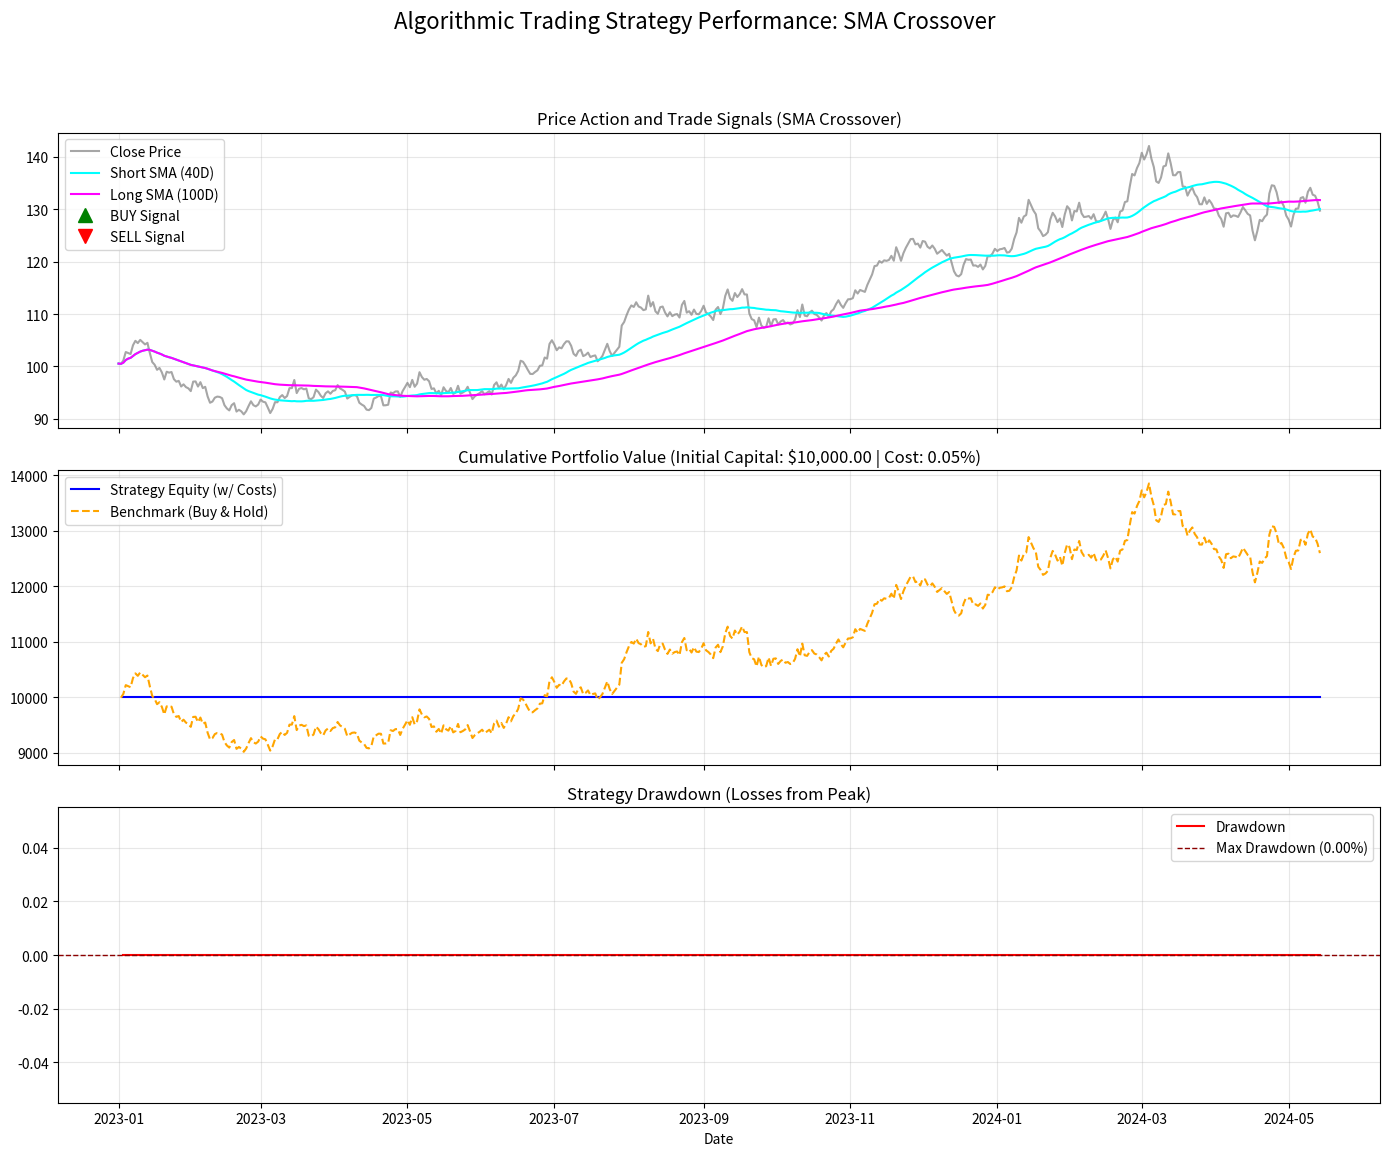

Here is the Python script that generated this plot: (Note: this script raises an exception after producing the figure.)
# --- Algorithmic Trading Backtester and Strategy Evaluator ---
# This version includes multiple strategies, transaction costs, and advanced metrics (CAGR).

import pandas as pd
import numpy as np
import matplotlib.pyplot as plt
from typing import Dict, Any

# --- CONFIGURATION ---
INITIAL_CAPITAL = 10000.0
# SMA Strategy Windows
SHORT_WINDOW = 40  
LONG_WINDOW = 100 
# RSI Strategy Window
RSI_PERIOD = 14
RSI_OVERBOUGHT = 70
RSI_OVERSOLD = 30
# Transaction Cost
TRANSACTION_COST = 0.0005  # 0.05% per trade (realistic commission/slippage mock)

# --- 1. MOCK DATA GENERATION ---

def generate_mock_stock_data(days: int = 500) -> pd.DataFrame:
    """
    Generates mock time-series data for a stock, simulating price fluctuations.
    """
    print(f"Generating {days} days of mock stock data...")
    np.random.seed(42)
    
    start_price = 100.0
    # Add a slight upward drift to simulate a general market trend
    daily_returns = np.random.normal(loc=0.0005, scale=0.01, size=days)
    
    price_series = start_price * (1 + daily_returns).cumprod()
    
    data = pd.DataFrame({
        'Date': pd.to_datetime(pd.date_range(start='2023-01-01', periods=days)),
        'Close': price_series
    })
    
    data.set_index('Date', inplace=True)
    return data

# --- 2. STRATEGY IMPLEMENTATION (RSI Calculation Utility) ---

def calculate_rsi(data: pd.DataFrame, window: int) -> pd.Series:
    """Calculates the Relative Strength Index (RSI)."""
    delta = data['Close'].diff()
    gain = (delta.where(delta > 0, 0)).rolling(window=window).mean()
    loss = (-delta.where(delta < 0, 0)).rolling(window=window).mean()

    rs = gain / loss
    rsi = 100 - (100 / (1 + rs))
    return rsi

def implement_sma_crossover(data: pd.DataFrame) -> pd.DataFrame:
    """Implements the Simple Moving Average (SMA) Crossover Strategy."""
    data['Short_SMA'] = data['Close'].rolling(window=SHORT_WINDOW, min_periods=1).mean()
    data['Long_SMA'] = data['Close'].rolling(window=LONG_WINDOW, min_periods=1).mean()
    
    data['Signal'] = 0.0
    data['Signal'][LONG_WINDOW:] = np.where(
        data['Short_SMA'][LONG_WINDOW:] > data['Long_SMA'][LONG_WINDOW:], 1.0, 0.0
    )
    
    # Position: Find points where the signal changes (the trade decision: 1=Buy, -1=Sell)
    data['Position'] = data['Signal'].diff()
    return data

def implement_rsi_strategy(data: pd.DataFrame) -> pd.DataFrame:
    """
    Implements the Relative Strength Index (RSI) Strategy.
    
    Strategy:
    - BUY signal (1.0): When RSI crosses BELOW the Oversold threshold (30).
    - SELL signal (-1.0): When RSI crosses ABOVE the Overbought threshold (70).
    """
    data['RSI'] = calculate_rsi(data, RSI_PERIOD)
    data['Signal'] = 0.0
    
    # Buy when RSI drops into Oversold territory
    data['Signal'] = np.where(data['RSI'] < RSI_OVERSOLD, 1.0, data['Signal'])
    
    # Sell when RSI rises into Overbought territory
    data['Signal'] = np.where(data['RSI'] > RSI_OVERBOUGHT, -1.0, data['Signal'])
    
    # Filter the signal to only execute trades at the crossover point
    # We use forward filling (ffill) to hold position until the next signal
    data['Signal'] = data['Signal'].replace(to_replace=0.0, method='ffill').fillna(0.0)

    # Position: Find points where the signal changes (the trade decision)
    data['Position'] = data['Signal'].diff()
    return data

def implement_strategy(data: pd.DataFrame, strategy_type: str) -> pd.DataFrame:
    """Dispatches to the selected strategy implementation."""
    if strategy_type == 'SMA':
        return implement_sma_crossover(data.copy())
    elif strategy_type == 'RSI':
        return implement_rsi_strategy(data.copy())
    else:
        raise ValueError("Invalid strategy type selected.")


# --- 3. BACKTESTING & PERFORMANCE METRICS ---

def run_backtest(data: pd.DataFrame, initial_capital: float) -> Dict[str, Any]:
    """
    Simulates trades, applies transaction costs, and calculates portfolio returns.
    """
    
    # 1. Calculate Daily Returns (Logarithmic)
    data['Daily_Return'] = np.log(data['Close'] / data['Close'].shift(1))
    
    # 2. Calculate Strategy Returns: Position * Daily_Return
    data['Strategy_Return'] = data['Position'].shift(1) * data['Daily_Return']
    
    # 3. Apply Transaction Costs (executed only when position changes)
    data['Transaction_Cost'] = np.where(data['Position'].abs() > 0, TRANSACTION_COST, 0)
    data['Strategy_Return'] -= data['Transaction_Cost']
    
    # 4. Calculate Cumulative Strategy Returns (Equity Curve)
    # The first value is the starting capital
    data['Cumulative_Strategy_Return'] = (1 + data['Strategy_Return']).cumprod() * initial_capital
    data['Cumulative_Benchmark_Return'] = (1 + data['Daily_Return']).cumprod() * initial_capital
    
    # --- Performance Metrics Calculation ---
    
    daily_strategy_return = data['Strategy_Return'].dropna()
    
    # Compound Annual Growth Rate (CAGR) (New Metric)
    years = (data.index[-1] - data.index[0]).days / 365.25
    cagr = ((data['Cumulative_Strategy_Return'].iloc[-1] / initial_capital) ** (1/years)) - 1
    
    # Sharpe Ratio: Assumes risk-free rate is zero.
    sharpe_ratio = np.sqrt(252) * daily_strategy_return.mean() / daily_strategy_return.std()

    # Maximum Drawdown (MDD)
    data['Cumulative_Peak'] = data['Cumulative_Strategy_Return'].cummax()
    data['Drawdown'] = data['Cumulative_Strategy_Return'] / data['Cumulative_Peak'] - 1
    max_drawdown = data['Drawdown'].min()
    
    final_portfolio_value = data['Cumulative_Strategy_Return'].iloc[-1]
    
    return {
        'final_value': final_portfolio_value,
        'sharpe_ratio': sharpe_ratio,
        'max_drawdown': max_drawdown,
        'cagr': cagr,
        'data': data
    }

# --- 4. VISUALIZATION ---

def plot_results(results: Dict[str, Any], strategy_name: str):
    """
    Visualizes the strategy's performance against a benchmark.
    """
    df = results['data']
    
    fig, axes = plt.subplots(3, 1, figsize=(14, 12), sharex=True)
    fig.suptitle(f'Algorithmic Trading Strategy Performance: {strategy_name}', fontsize=16, y=0.99)
    
    # Plot 1: Price Action, Indicators, and Trade Signals
    axes[0].plot(df['Close'], label='Close Price', color='gray', alpha=0.7)
    axes[0].set_title(f'Price Action and Trade Signals ({strategy_name})')
    
    if strategy_name == 'SMA Crossover':
        axes[0].plot(df['Short_SMA'], label=f'Short SMA ({SHORT_WINDOW}D)', color='cyan')
        axes[0].plot(df['Long_SMA'], label=f'Long SMA ({LONG_WINDOW}D)', color='magenta')
    elif strategy_name == 'RSI Strategy':
        # Plot RSI indicator in a separate subplot
        ax_rsi = axes[0].twinx()
        ax_rsi.plot(df['RSI'], label='RSI', color='lime', alpha=0.7)
        ax_rsi.axhline(RSI_OVERBOUGHT, color='red', linestyle='--', alpha=0.5)
        ax_rsi.axhline(RSI_OVERSOLD, color='green', linestyle='--', alpha=0.5)
        ax_rsi.set_ylabel('RSI Value', color='lime')
        
    # Plot trade signals (Buy/Sell arrows)
    axes[0].plot(df.loc[df['Position'] == 1.0].index, 
                 df['Close'][df['Position'] == 1.0], 
                 '^', markersize=10, color='green', label='BUY Signal')
    axes[0].plot(df.loc[df['Position'] == -1.0].index, 
                 df['Close'][df['Position'] == -1.0], 
                 'v', markersize=10, color='red', label='SELL Signal')
    axes[0].legend(loc='upper left')
    axes[0].grid(True, alpha=0.3)

    # Plot 2: Equity Curve (Strategy vs. Benchmark)
    axes[1].plot(df['Cumulative_Strategy_Return'], label='Strategy Equity (w/ Costs)', color='blue')
    axes[1].plot(df['Cumulative_Benchmark_Return'], label='Benchmark (Buy & Hold)', color='orange', linestyle='--')
    axes[1].set_title(f'Cumulative Portfolio Value (Initial Capital: ${INITIAL_CAPITAL:,.2f} | Cost: {TRANSACTION_COST*100:.2f}%)')
    axes[1].legend()
    axes[1].grid(True, alpha=0.3)
    
    # Plot 3: Drawdown
    axes[2].plot(df['Drawdown'], label='Drawdown', color='red')
    axes[2].axhline(results['max_drawdown'], color='darkred', linestyle='--', linewidth=1, label=f"Max Drawdown ({results['max_drawdown']*100:.2f}%)")
    axes[2].set_title('Strategy Drawdown (Losses from Peak)')
    axes[2].legend()
    axes[2].grid(True, alpha=0.3)
    axes[2].set_xlabel('Date')
    
    plt.tight_layout(rect=[0, 0.03, 1, 0.95])
    plt.show()

# --- 5. EXECUTION ---

def print_summary(strategy_name: str, results: Dict[str, Any], data: pd.DataFrame):
    """Prints formatted summary statistics."""
    print("\n" + "="*60)
    print(f"✨ STRATEGY EVALUATION SUMMARY: {strategy_name} ✨")
    print("="*60)
    print(f"Final Portfolio Value:      ${results['final_value']:,.2f}")
    print(f"Compound Annual Growth Rate: {results['cagr']*100:.2f}%")
    print("-" * 60)
    print(f"Sharpe Ratio (Annualized):  {results['sharpe_ratio']:.3f}")
    print(f"Maximum Drawdown (MDD):     {results['max_drawdown']*100:.2f}%")
    print(f"Total Trades Executed:      {data['Position'].abs().sum()}")
    print("="*60)

if __name__ == '__main__':
    
    # 1. Prepare Data
    stock_data = generate_mock_stock_data(days=500)
    
    # --- RUN SMA STRATEGY ---
    sma_data = implement_strategy(stock_data, 'SMA')
    sma_results = run_backtest(sma_data, INITIAL_CAPITAL)
    print_summary('SMA Crossover', sma_results, sma_data)
    plot_results(sma_results, 'SMA Crossover')
    
    # --- RUN RSI STRATEGY ---
    rsi_data = implement_strategy(stock_data, 'RSI')
    rsi_results = run_backtest(rsi_data, INITIAL_CAPITAL)
    print_summary('RSI Strategy', rsi_results, rsi_data)
    plot_results(rsi_results, 'RSI Strategy')
